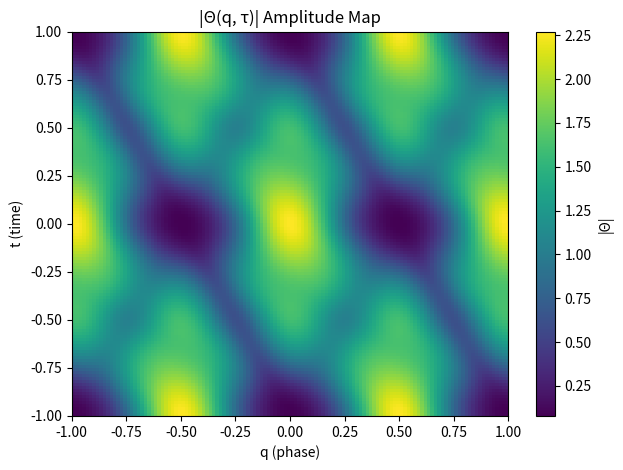

Write Python code to recreate this figure.
#!/usr/bin/env python3
# -*- coding: utf-8 -*-
"""
theta_transform_complex.py
-----------------------------------
Generates a complex theta-field Θ(q, τ, φ) with:
  τ = t + iψ   (complex time)
  φ = φ_r + iφ_i (complex phase)

Supports 3 projections:
  1. amplitude – |Θ|
  2. phase – arg(Θ) shown as color (HSV)
  3. toroidal – (Re(τ), Re(φ)) mapped as torus unfolding

Author: David Jaroš & GPT-5
"""

import argparse
import numpy as np
import matplotlib.pyplot as plt
from mpmath import jtheta
from matplotlib.colors import hsv_to_rgb


def theta_field(q_vals, t_vals, psi=0.2, phi_r=0.0, phi_i=0.0):
    """Compute complex theta field Θ(q, τ, φ) over given domains."""
    Q, T = np.meshgrid(q_vals, t_vals)
    tau = T + 1j * psi
    phi = phi_r + 1j * phi_i

    Theta = np.zeros_like(Q, dtype=np.complex128)
    for i in range(Q.shape[0]):
        for j in range(Q.shape[1]):
            # Using Jacobi theta 3 function (periodic, modular invariant)
            val = complex(jtheta(3, np.pi * Q[i, j] + phi, np.exp(1j * np.pi * tau[i, j])))
            Theta[i, j] = val
    return Theta


def plot_projection(Theta, q_vals, t_vals, mode="amp", outfile="theta_projection.png"):
    """Visualize the theta field projection."""
    if mode == "amp":
        data = np.abs(Theta)
        plt.imshow(data, extent=[q_vals[0], q_vals[-1], t_vals[0], t_vals[-1]], aspect='auto', cmap="viridis")
        plt.title("|Θ(q, τ)| Amplitude Map")
        plt.colorbar(label="|Θ|")

    elif mode == "phase":
        phase = np.angle(Theta)
        norm_phase = (phase + np.pi) / (2 * np.pi)
        hsv_img = np.zeros((*phase.shape, 3))
        hsv_img[..., 0] = norm_phase
        hsv_img[..., 1] = 1.0
        hsv_img[..., 2] = np.abs(Theta) / np.max(np.abs(Theta))
        rgb_img = hsv_to_rgb(hsv_img)
        plt.imshow(rgb_img, extent=[q_vals[0], q_vals[-1], t_vals[0], t_vals[-1]], aspect='auto')
        plt.title("Arg(Θ) Phase Map")

    elif mode == "toroidal":
        # Toroidal unfolding – project Re(τ), Re(φ)
        X = np.cos(t_vals[:, None]) * (1 + np.cos(q_vals[None, :]))
        Y = np.sin(t_vals[:, None]) * (1 + np.cos(q_vals[None, :]))
        data = np.abs(Theta)
        plt.pcolormesh(X, Y, data, shading='auto', cmap='plasma')
        plt.axis('equal')
        plt.title("Toroidal Unfolding of Θ(q, τ)")

    else:
        raise ValueError(f"Unknown projection mode: {mode}")

    plt.xlabel("q (phase)")
    plt.ylabel("t (time)")
    plt.tight_layout()
    plt.savefig(outfile, dpi=200)
    print(f"✅ Projection saved to {outfile}")
    plt.close()


def main():
    parser = argparse.ArgumentParser(description="Complex Theta Transform visualizer")
    parser.add_argument("--projection", type=str, default="amp",
                        choices=["amp", "phase", "toroidal"],
                        help="Projection type (amp, phase, toroidal)")
    parser.add_argument("--qmin", type=float, default=-1.0)
    parser.add_argument("--qmax", type=float, default=1.0)
    parser.add_argument("--tmin", type=float, default=-1.0)
    parser.add_argument("--tmax", type=float, default=1.0)
    parser.add_argument("--psi", type=float, default=0.2, help="Imaginary time component")
    parser.add_argument("--phi_i", type=float, default=0.1, help="Imaginary phase component")
    parser.add_argument("--phi_r", type=float, default=0.0, help="Real phase component")
    parser.add_argument("--res", type=int, default=128)
    parser.add_argument("--outfile", type=str, default="theta_projection.png")
    args = parser.parse_args()

    q_vals = np.linspace(args.qmin, args.qmax, args.res)
    t_vals = np.linspace(args.tmin, args.tmax, args.res)

    print(f"🌀 Generating Θ(q, τ, φ) with ψ={args.psi}, φ_r={args.phi_r}, φ_i={args.phi_i}")
    Theta = theta_field(q_vals, t_vals, psi=args.psi, phi_r=args.phi_r, phi_i=args.phi_i)

    print(f"🎨 Plotting projection mode = {args.projection}")
    plot_projection(Theta, q_vals, t_vals, mode=args.projection, outfile=args.outfile)


if __name__ == "__main__":
    main()
